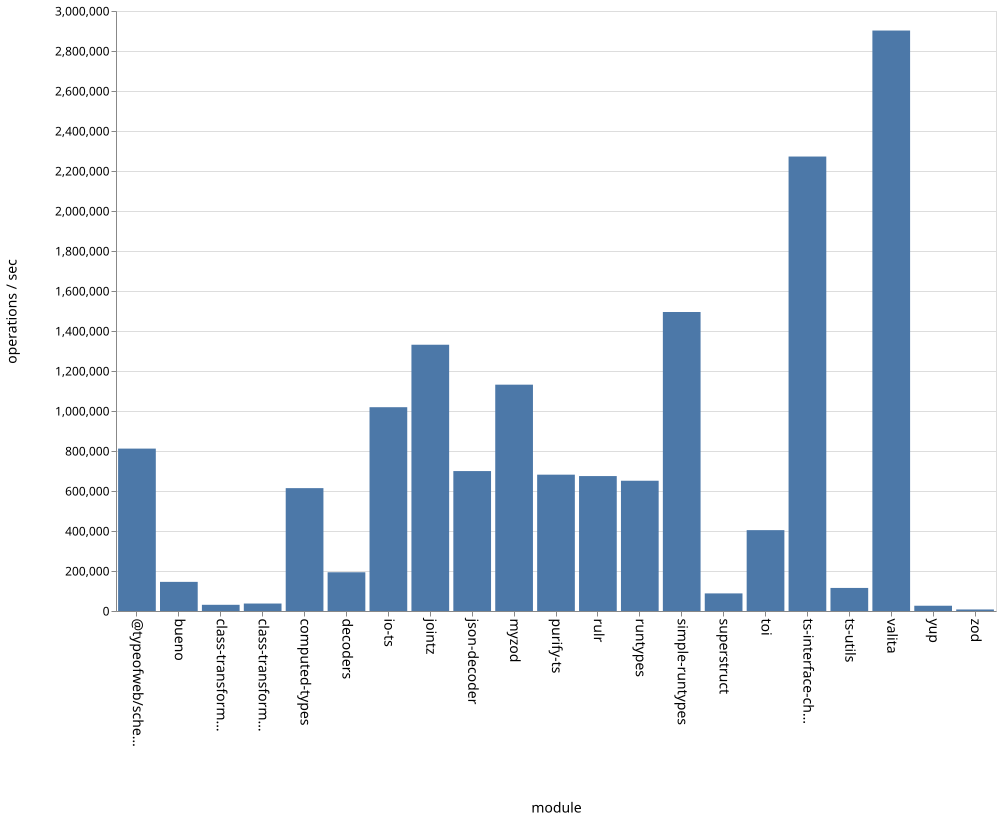

Values plotted in this chart, from the file beside it:
name, ops
bueno, 145740
class-transformer-validator-async, 31087
class-transformer-validator-sync, 37287
computed-types, 614296
decoders, 193640
io-ts, 1019008
jointz, 1331297
json-decoder, 699523
myzod, 1131805
purify-ts, 681671
rulr, 674591
runtypes, 651445
simple-runtypes, 1495154
superstruct, 88145
toi, 404193
ts-interface-checker, 2272429
ts-utils, 115335
@typeofweb/schema, 811892
valita, 2902412
yup, 26252
zod, 7687
